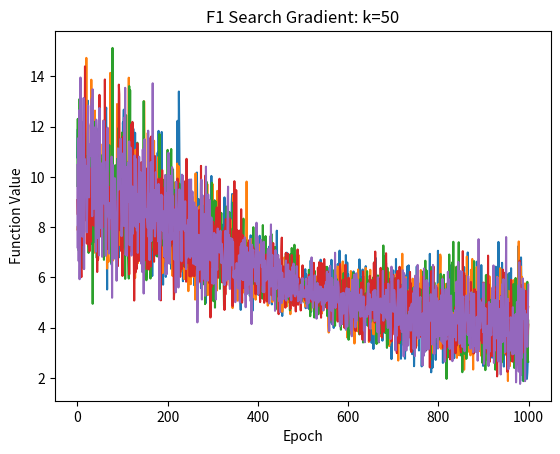

Recreate this plot in Python.
import numpy as np
import matplotlib.pyplot as plt

def search_gradient(k):
    '''f(x,y) = x**2+y**2'''
    
    mu0 = np.ones((2)) * 2
    sigma0 = np.identity(2)
    epoch = 0 
    iteration = 0
    eta = 0.01
    yax = []
    lst = []
    
    while epoch < 1000:
        
        samplevalues = []
        samplevectors = []
        for i in range(k):
            sample = np.random.multivariate_normal(mu0,sigma0)
            fitness = sample[0]**2 + sample[1]**2
            samplevalues.append(fitness)
            samplevectors.append(sample)
        
        gradmu = np.zeros((2,1))
        gradsigma = np.zeros((2,2))
        mu0m = mu0.reshape(-1,1)
        
        for j in range(len(samplevalues)):
            svec = samplevectors[j].reshape(-1,1)
            gradmu += np.dot(np.linalg.inv(sigma0),(svec- mu0m)) * samplevalues[j]
            gradsigma += samplevalues[j]*(-0.5*np.linalg.inv(sigma0) + .5*np.linalg.inv(sigma0)*(svec - mu0m)* (svec - mu0m).T *np.linalg.inv(sigma0))
            
        gradmu = 1/k
        gradsigma = 1/k
        
        mu0 -= eta * gradmu
        sigma0 -= eta * gradsigma
        
        
        epoch += 1
        lst.append(sum(samplevalues)/len(samplevalues))
        
        if epoch == 1000 and iteration < 5:
            mu0 = np.ones((2)) * 2
            sigma0 = np.identity(2)
            epoch = 0 
            yax.append(lst)
            lst = []
            iteration += 1
            
            
    return yax


S1 = search_gradient(10)


xax = np.arange(0,1000)
plt.xlabel('Epoch')
plt.ylabel('Function Value')
plt.title('F1 Search Gradient: k=50')

for i in S1:
    plt.plot(xax,i)

plt.show()
  
        